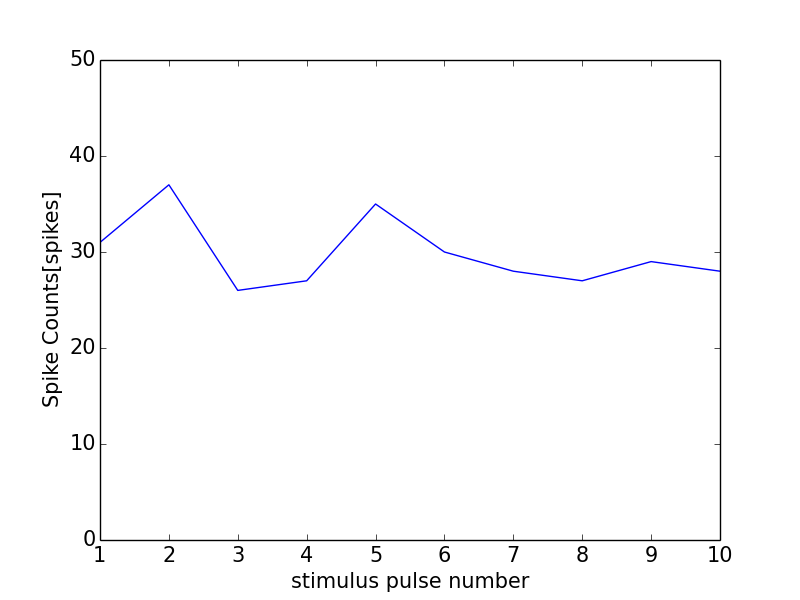

Values plotted in this chart, from the file beside it:
0, 0.0
0, 0
1, 31
2, 37
3, 26
4, 27
5, 35
6, 30
7, 28
8, 27
9, 29
10, 28
11, 1
